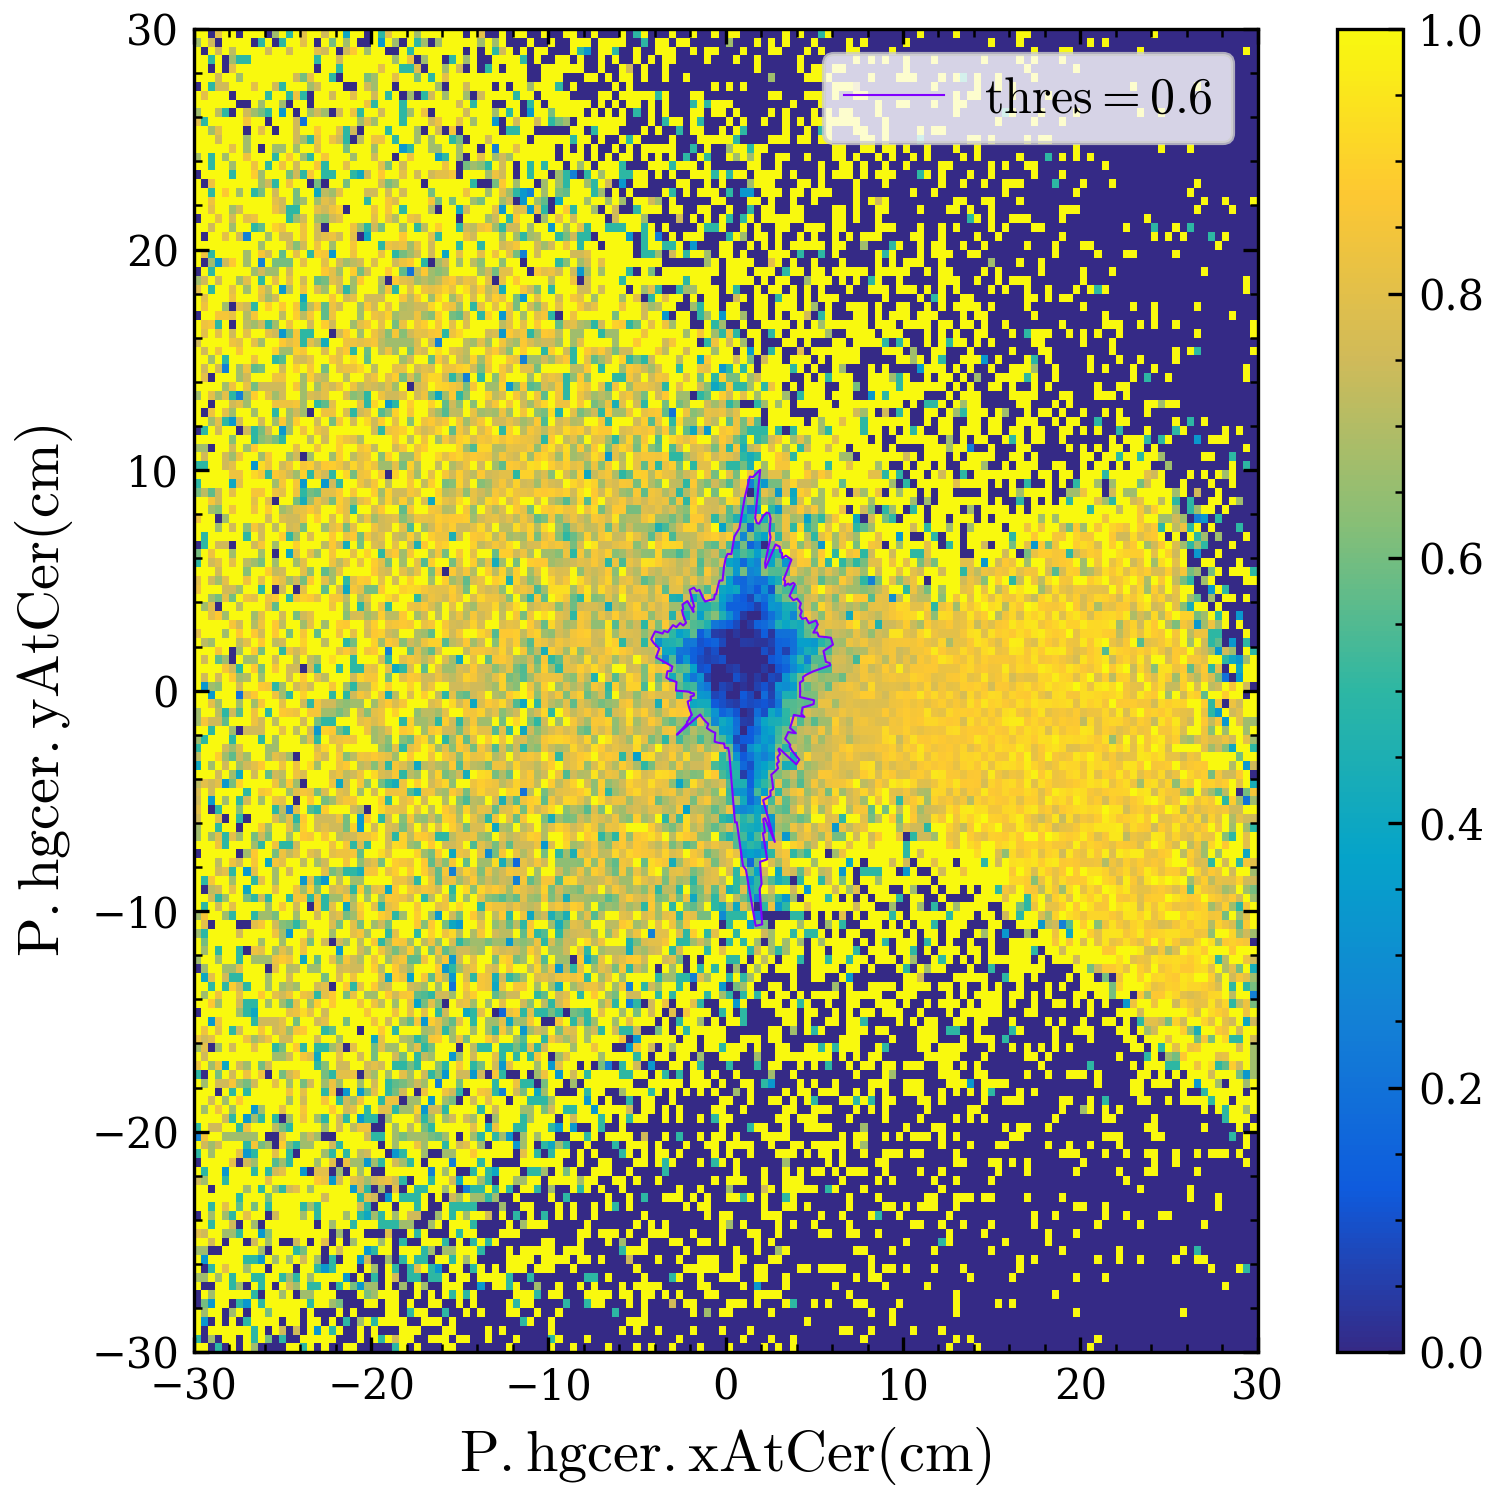

Data behind this chart, as committed beside it:
x, y
4.2, 0.0
4.199, 0.0733
4.197, 0.1466
4.194, 0.2198
4.19, 0.293
4.184, 0.3661
4.376, 0.4599
4.367, 0.5362
4.357, 0.6124
4.543, 0.7196
4.924, 0.8682
5.89, 1.145
5.869, 1.247
5.651, 1.305
5.628, 1.403
5.602, 1.501
5.575, 1.599
5.547, 1.696
5.516, 1.792
6.051, 2.084
6.014, 2.189
5.975, 2.294
5.934, 2.397
5.707, 2.423
5.481, 2.44
5.257, 2.451
5.213, 2.543
5.168, 2.633
4.945, 2.629
5.073, 2.812
5.196, 3
5.143, 3.09
5.088, 3.18
4.697, 3.05
4.643, 3.131
4.587, 3.212
4.53, 3.292
4.313, 3.25
4.255, 3.325
4.197, 3.398
4.29, 3.6
4.226, 3.674
4.162, 3.747
4.242, 3.956
4.172, 4.029
4.101, 4.101
4.029, 4.172
3.819, 4.096
3.747, 4.162
3.674, 4.226
3.6, 4.29
3.902, 4.818
3.817, 4.886
3.611, 4.792
3.527, 4.854
3.327, 4.751
3.355, 4.974
3.268, 5.032
3.709, 5.936
3.605, 6
... 300 more rows
